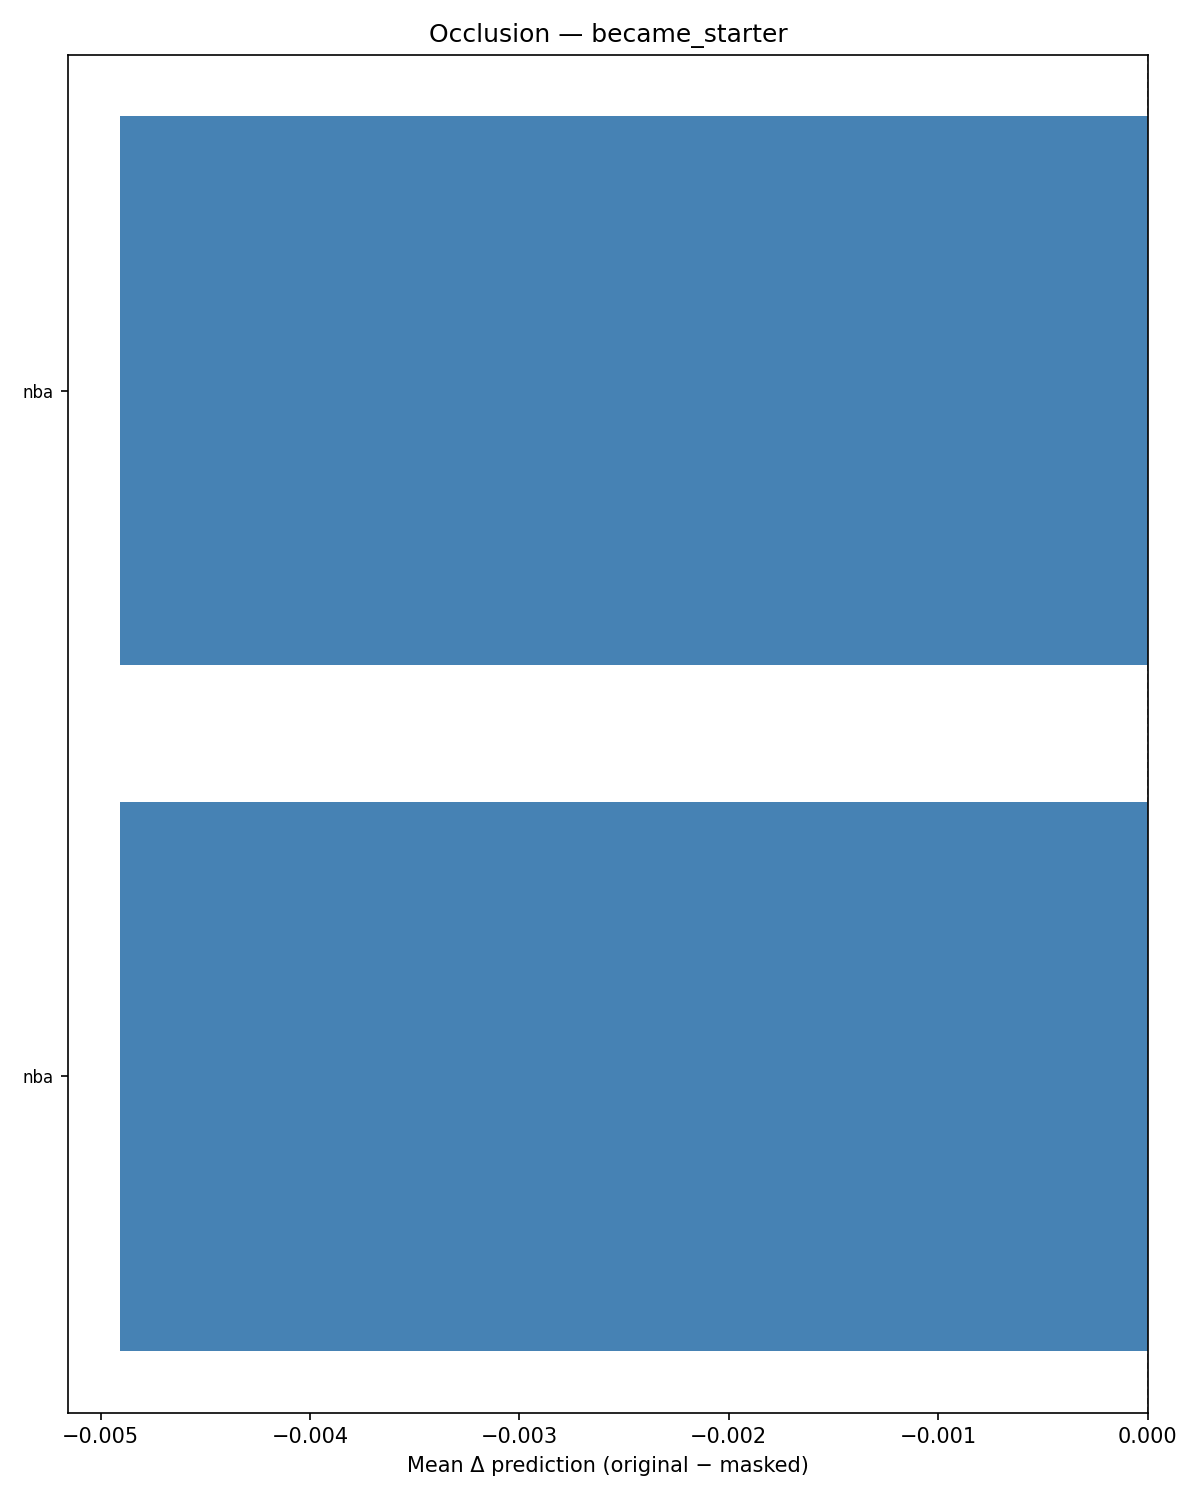

The data file committed next to this chart (first rows):
ngram, n_reports, mean_delta, t_stat
nba, 20, -0.004908, -0.36
